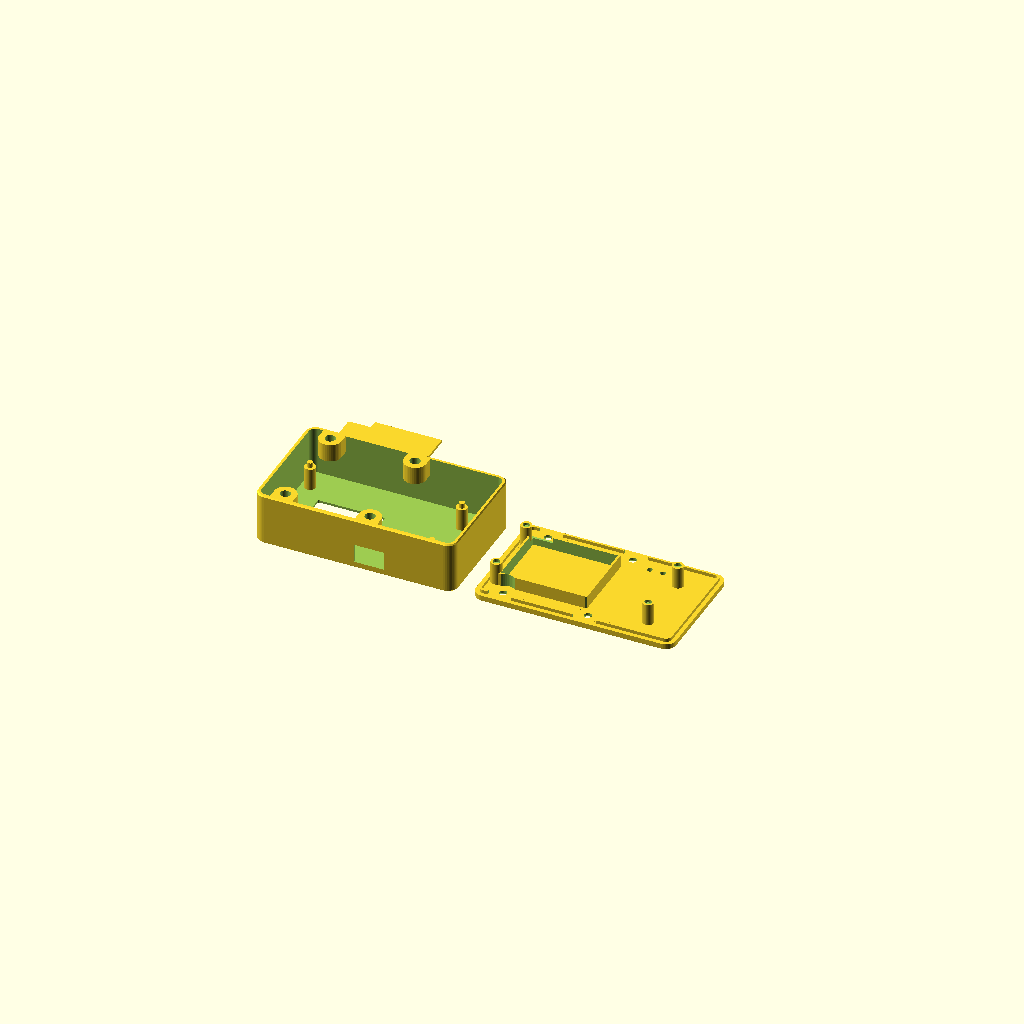
Cell 1: the model at its default parameters.
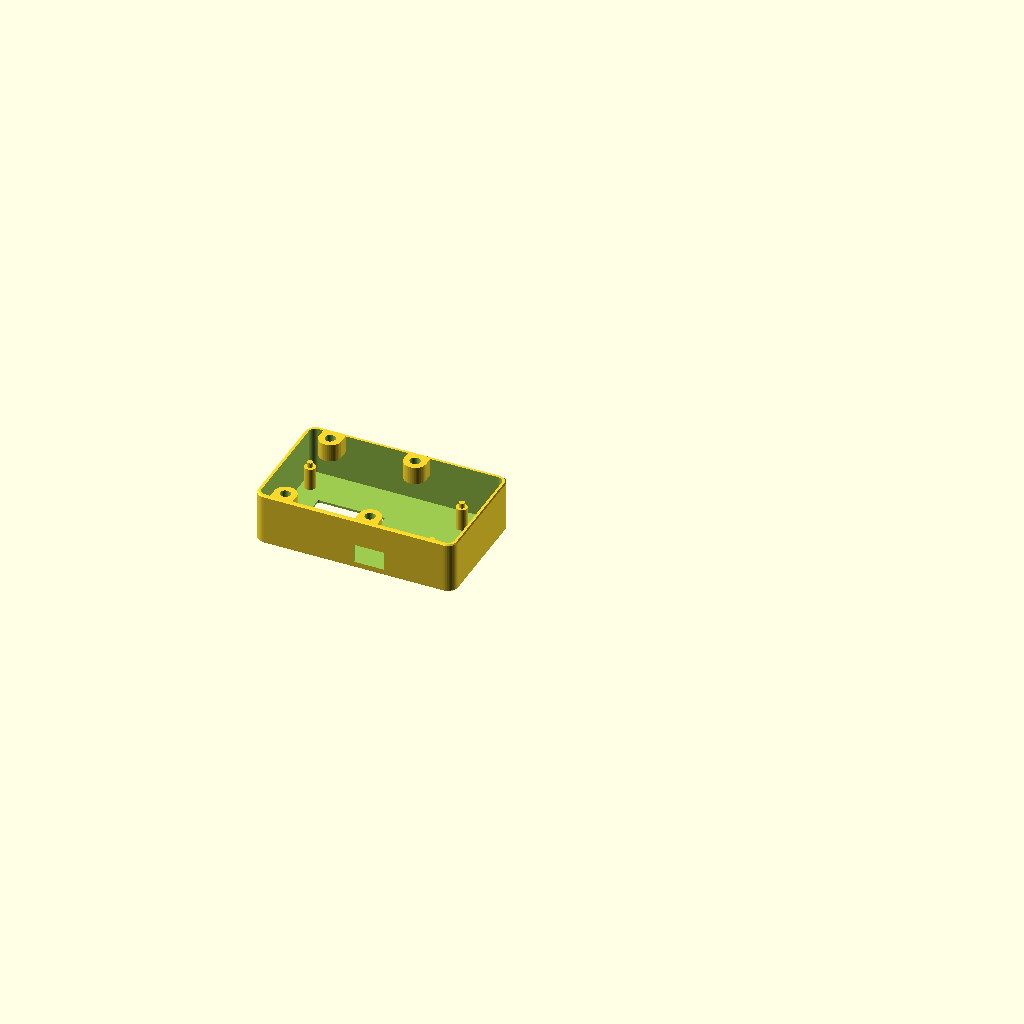
Cell 2: part = "front" (everything else at default).
All cells are drawn from one camera (rotation 55°, 0°, 25°, orthographic, colour scheme Cornfield), so only the parameter changes between them.
The OpenSCAD source (design/mauwb-tag/enclosure.scad):
/* Makerfabs original STM32 AoA TAG pocket enclosure, prototype rev D (rocker opening), mm.
 * Board XY from vendor V1.1 Eagle file, commit 34b9705edcb7feca83f652280047847d4bc03c34.
 * U2 footprint is an envelope, not a verified 3D model of the shipped X3-MAX.
 * Component Z heights, plugged battery connector and print fit need measurement.
 * Read README.md before buying/connecting a battery. Stock charger is ~1 A.
 * No header strips fitted. Intended battery: protected 1S 500 mAh, 36 x 29 x 4.75.
 * Source coordinates: USB end x=0, antenna end +X, battery connector +Y.
 * Compatible with OpenSCAD 2015.03 and later; no external CAD libraries.
 */

/* [Output] */
part = "print_plate"; // [print_plate,front,rear,shield,fit_gauge,insert_coupon,switch_coupon,assembly,exploded,electronics,collision,case_collision,switch_space,switch_space_collision,pcb,battery,radio]
show_references = true;

/* [Board - vendor XY, provisional Z] */
pcb_length = 72;
pcb_width = 32.6;
pcb_thickness = 1.6;
pcb_hole_diameter = 3;
pcb_corner_radius = 1.5;
bottom_component_height = 2.0;
bottom_clearance = 3.0;
top_clearance = 10.0; // Measure tallest part INCLUDING a plugged-in battery lead.
radio_x = 50;
radio_y = 10.0354;
radio_length = 32;   // Vendor U2 footprint runs to x=82, past the 72 mm carrier.
radio_width = 13;
radio_z_offset = 2;
radio_height = 4;    // Placeholder; keep separate from top_clearance.

/* [Battery] */
battery_length = 36;
battery_width = 29;
battery_height = 4.75;
battery_x = 5.5;
battery_y = 1.8;
battery_side_clearance = 1.0;
battery_vertical_clearance = 1.0; // Includes any thin protective pad, no compression.
battery_pad = 0.3;
shield_thickness = 1.2;
cradle_wall = 1.0;

/* [Case] */
wall = 1.6;
rear_thickness = 2.8;
front_thickness = 1.6;
corner_radius = 4.5;
edge_bevel = 0.5;
case_x_min = -3.7;
case_y_min = -10.0;
case_x_max = 86;
case_y_max = 44.3;
joint_fit = 0.25;
lip_height = 1.5;
lip_wall = 1.0;
locator_diameter = 2.5;
support_diameter = 5.0;
pcb_axial_play = 0.15;

/* [Access] */
// External charging is the no-board-modification default: USB is covered.
// Enable only after reducing/confirming charge current, or for a battery-free case.
usb_openings = false;
usb_window_width = 10.8;
usb_window_height = 6.0;
usb_center_above_pcb = 1.7;
screen_window = true;
screen_width = 30;
screen_height = 17.5;
screen_x = 24.0284;
screen_y = 18.161;
screen_recess = 0.6; // Optional 0.5 mm clear PET sheet + thin perimeter adhesive.
button_holes = true;
button_hole_diameter = 2.4;
lanyard_holes = true; // Soft cord holes in rear plate, outside battery/RF footprint.

/* [Same KCD11-101 style rocker opening as camera anchor] */
switch_opening = true;
switch_width = 13.5; // Along X on the BAT-connector (+Y) side; no extra fit allowance.
switch_height = 8.4; // Along Z; sharp rectangular opening, no chamfer.
switch_body_width = 13.27; // User-measured body, shared with anchor design.
switch_body_height = 8.18;
switch_x = 48;
switch_z = 19; // Above PCB; below roof, with 2.75 mm to the outside top.
switch_installed_depth = 15; // Approximate user measurement including terminals.
switch_space_depth = 20; // Reserved inward from OUTER wall, not measured body depth.
// Flange, clips, terminal spread and flexible wire bends still need a physical fit.

/* [Fasteners] */
// Four M3 x 8 mm screws into M3 x 4 x 5 mm heat-set inserts.
// Default 90-degree countersink accepts heads up to 6.72 mm (ISO 10642).
// For button/pan/socket heads use "flat": heads then stand proud of the rear.
case_screw_seat = "countersunk"; // [countersunk,flat]
case_screw_clearance = 3.4;
case_screw_pilot = 2.5;
case_screw_head = 7.0;
case_boss_diameter = 10.0;
case_boss_height = 8.0;

/* [JROUTH M3 x 4 x 5 mm heat-set inserts] */
use_heat_set_inserts = true;
insert_hole_diameter = 4.6; // Starting fit only: test the coupon with your filament/printer.
insert_outer_diameter = 4.99; // User-measured OD; label gives 5 mm nominal.
insert_length = 4.0;
insert_bottom_clearance = 1.0;
insert_coupon_diameters = [4.4,4.5,4.6,4.7,4.8];

/* [Hidden] */
$fn = 40;
eps = 0.02;
case_length = case_x_max - case_x_min;
case_width = case_y_max - case_y_min;
shield_z = rear_thickness + battery_height + battery_vertical_clearance;
pcb_z = shield_z + shield_thickness + bottom_clearance;
pcb_top = pcb_z + pcb_thickness;
case_height = pcb_top + top_clearance + front_thickness;
pcb_holes = [[2,2], [2,30.6], [70,2], [70,30.6]];
case_screws = [[8,-4.5], [46,-4.5], [8,38.8], [46,38.8]];
cradle_x = battery_x - battery_side_clearance - cradle_wall;
cradle_y = battery_y - battery_side_clearance - cradle_wall;
cradle_length = battery_length + 2*(battery_side_clearance + cradle_wall);
cradle_width = battery_width + 2*(battery_side_clearance + cradle_wall);
insert_dimensions_valid = insert_hole_diameter > case_screw_clearance
    && insert_outer_diameter >= insert_hole_diameter
    && 2*insert_outer_diameter <= case_boss_diameter
    && insert_length > 0
    && insert_length+insert_bottom_clearance <= case_boss_height-0.7;
switch_dimensions_valid = switch_width == 13.5 && switch_height == 8.4
    && switch_body_width < switch_width && switch_body_height < switch_height
    && switch_space_depth >= switch_installed_depth
    && switch_x-switch_width/2 > case_x_min+corner_radius
    && switch_x+switch_width/2 < case_x_max-corner_radius
    && switch_z-switch_body_height/2 > pcb_top+0.5
    && switch_z-switch_height/2 > rear_thickness+case_boss_height
    && switch_z+switch_height/2 < case_height-front_thickness;

echo("PROTOTYPE: verify component heights / plugged BAT connector before final print.");
echo("Outer case L/W/H (mm)", case_length, case_width, case_height);
echo("Cell envelope L/W/H (mm)", battery_length, battery_width, battery_height);
echo("Battery ends at X; radio envelope begins at X", battery_x+battery_length, radio_x);
echo("USB openings", usb_openings, "Stock ~1A charging is unsuitable for proposed 500mAh cell.");
echo("Fasteners: four M3 x 8 mm; seat", case_screw_seat);
echo("Heat-set inserts enabled", use_heat_set_inserts);
echo("Switch opening W/H, center X/Z (mm)",switch_width,switch_height,switch_x,switch_z);

module rr2(x,y,w,h,r) {
    hull() for (px=[x+r,x+w-r], py=[y+r,y+h-r])
        translate([px,py]) circle(r=r);
}

module outline(inset=0) {
    rr2(case_x_min+inset,case_y_min+inset,
        case_length-2*inset,case_width-2*inset,max(0.5,corner_radius-inset));
}

module at_holes(holes) {
    for (p=holes) translate([p[0],p[1],0]) children();
}

module case_boss_profiles(extra=0) {
    r = case_boss_diameter/2 + extra;
    for (p=case_screws) {
        translate(p) circle(r=r);
        // Full-width webs join the larger bosses to the outside wall.
        if (p[1] < pcb_width/2)
            translate([p[0]-r,case_y_min-extra])
                square([2*r,p[1]-case_y_min+extra]);
        else
            translate([p[0]-r,p[1]])
                square([2*r,case_y_max-p[1]+extra]);
    }
}

module case_boss_clearances(z,h,extra=0.3) {
    translate([0,0,z]) linear_extrude(h) case_boss_profiles(extra);
}

module front_outer() {
    hull() {
        translate([0,0,rear_thickness]) linear_extrude(eps) outline(edge_bevel);
        translate([0,0,rear_thickness+edge_bevel]) linear_extrude(eps) outline();
        translate([0,0,case_height-edge_bevel-eps]) linear_extrude(eps) outline();
        translate([0,0,case_height-eps]) linear_extrude(eps) outline(edge_bevel);
    }
}

module switch_cutout() {
    if (switch_opening)
        translate([switch_x-switch_width/2,case_y_max-wall-eps,switch_z-switch_height/2])
            cube([switch_width,wall+2*eps,switch_height]);
}

module switch_space_reference() {
    // Clearance corridor only: the actual switch/flange is not a supplied 3D model.
    if (switch_opening)
        translate([switch_x-switch_body_width/2,case_y_max-switch_space_depth,
                   switch_z-switch_body_height/2])
            cube([switch_body_width,switch_space_depth,switch_body_height]);
}

module front_shell() {
    difference() {
        union() {
            difference() {
                front_outer();
                translate([0,0,rear_thickness-eps])
                    linear_extrude(case_height-front_thickness-rear_thickness+eps)
                        outline(wall);
            }
            // Board rests against these front pads; pegs enter its four holes.
            at_holes(pcb_holes) {
                translate([0,0,pcb_top])
                    cylinder(d=support_diameter,h=case_height-front_thickness-pcb_top+eps);
                translate([0,0,pcb_z-0.65])
                    cylinder(d=locator_diameter,h=pcb_thickness+0.65+eps);
            }
            // Short closure bosses are below the PCB, outside the cell volume.
            intersection() {
                front_outer();
                translate([0,0,rear_thickness]) linear_extrude(case_boss_height)
                    case_boss_profiles();
            }
        }
        at_holes(case_screws) {
            translate([0,0,rear_thickness-eps])
                cylinder(d=use_heat_set_inserts ? case_screw_clearance : case_screw_pilot,
                         h=case_boss_height-0.7);
            if (use_heat_set_inserts)
                translate([0,0,rear_thickness-eps])
                    cylinder(d=insert_hole_diameter,
                             h=insert_length+insert_bottom_clearance+eps);
        }
        if (usb_openings) for (cy=[9.7214,21.3868])
            translate([case_x_min-1,cy-usb_window_width/2,
                       pcb_top+usb_center_above_pcb-usb_window_height/2])
                cube([wall+5,usb_window_width,usb_window_height]);
        if (screen_window) {
            translate([0,0,case_height-front_thickness-eps])
                linear_extrude(front_thickness+2*eps)
                    rr2(screen_x-screen_width/2,screen_y-screen_height/2,
                        screen_width,screen_height,0.7);
            translate([0,0,case_height-screen_recess])
                linear_extrude(screen_recess+eps)
                    rr2(screen_x-screen_width/2-1.5,screen_y-screen_height/2-1.5,
                        screen_width+3,screen_height+3,0.8);
        }
        if (button_holes) for (cx=[42.4688,47.2186])
            translate([cx,21.9136,case_height-front_thickness-eps])
                cylinder(d=button_hole_diameter,h=front_thickness+2*eps);
        switch_cutout();
    }
}

module rear_lip() {
    difference() {
        translate([0,0,rear_thickness-eps]) linear_extrude(lip_height+eps)
            difference() {
                outline(wall+joint_fit);
                outline(wall+joint_fit+lip_wall);
            }
        case_boss_clearances(rear_thickness-2*eps,lip_height+3*eps);
    }
}

module cradle() {
    difference() {
        translate([cradle_x,cradle_y,rear_thickness-eps])
            cube([cradle_length,cradle_width,shield_z-rear_thickness+eps]);
        translate([battery_x-battery_side_clearance,battery_y-battery_side_clearance,
                   rear_thickness-eps*2])
            cube([battery_length+2*battery_side_clearance,
                  battery_width+2*battery_side_clearance,shield_z+1]);
        // Wire exit at the battery connector side. No wire crosses a lid joint.
        translate([cradle_x-eps,battery_y+battery_width-2,shield_z-2.5])
            cube([battery_x+8-cradle_x+eps,5,4]);
        case_boss_clearances(rear_thickness-eps*2,case_height);
    }
}

module rear_cover() {
    difference() {
        union() {
            hull() {
                linear_extrude(eps) outline(edge_bevel);
                translate([0,0,edge_bevel]) linear_extrude(eps) outline();
                translate([0,0,rear_thickness-eps]) linear_extrude(eps) outline();
            }
            rear_lip();
            cradle();
            at_holes(pcb_holes) translate([0,0,rear_thickness-eps])
                cylinder(d=support_diameter,h=pcb_z-pcb_axial_play-rear_thickness+eps);
        }
        // Clearance for front locating pegs; board capture has 0.15 mm axial play.
        at_holes(pcb_holes) translate([0,0,pcb_z-1.5])
            cylinder(d=locator_diameter+0.6,h=2);
        at_holes(case_screws) {
            translate([0,0,-eps]) cylinder(d=case_screw_clearance,h=rear_thickness+2*eps);
            if (case_screw_seat == "countersunk")
                translate([0,0,-eps]) cylinder(d1=case_screw_head,d2=case_screw_clearance,
                                               h=(case_screw_head-case_screw_clearance)/2+eps);
        }
        if (lanyard_holes) for (cx=[55,61])
            translate([cx,35.5,-eps]) cylinder(d=2.5,h=rear_thickness+2*eps);
    }
}

module battery_shield() {
    // Loose rigid separator seats on the cradle rim. Rear removal releases it.
    difference() {
        translate([cradle_x,cradle_y,shield_z])
            cube([cradle_length,cradle_width,shield_thickness]);
        at_holes(pcb_holes) translate([0,0,shield_z-eps])
            cylinder(d=support_diameter+0.6,h=shield_thickness+2*eps);
        case_boss_clearances(shield_z-eps,shield_thickness+2*eps);
        translate([cradle_x-eps,battery_y+battery_width-2,shield_z-eps])
            cube([battery_x+8-cradle_x+eps,5,shield_thickness+2*eps]);
    }
}

module pcb_reference() {
    difference() {
        translate([0,0,pcb_z]) linear_extrude(pcb_thickness)
            rr2(0,0,pcb_length,pcb_width,pcb_corner_radius);
        at_holes(pcb_holes) translate([0,0,pcb_z-eps])
            cylinder(d=pcb_hole_diameter,h=pcb_thickness+2*eps);
    }
}

module battery_reference() {
    translate([battery_x,battery_y,rear_thickness+battery_pad])
        cube([battery_length,battery_width,battery_height]);
}

module radio_reference() {
    translate([radio_x,radio_y,pcb_top+radio_z_offset])
        cube([radio_length,radio_width,radio_height]);
}

module electronics(include_battery=true) {
    color([0.70,0.12,0.12]) pcb_reference();
    if (include_battery) color([0.68,0.69,0.71]) battery_reference();
    color([0.18,0.42,0.28]) radio_reference();
    // Approximate bodies for clearance visualization, not vendor 3D component data.
    color([0.06,0.09,0.13]) translate([screen_x-16.21,screen_y-10.68,pcb_top])
        cube([32.42,21.36,3.0]);
    color([0.4,0.4,0.4]) for (cy=[9.7214,21.3868])
        translate([-0.71,cy-4.32,pcb_top]) cube([7.35,8.64,3.3]);
    color([0.85,0.85,0.80]) translate([5.001,28.95,pcb_top]) cube([6,4.8,6]);
    // Mated plug and bent lead are an explicit provisional clearance envelope.
    color([0.95,0.7,0.3,0.5]) translate([4.5,28.5,pcb_top+5.5]) cube([7,8,3.5]);
    color([0.2,0.2,0.2]) translate([5,4,pcb_z-bottom_component_height])
        cube([59,25,bottom_component_height]);
}

module fit_gauge() {
    // XY hole/outline check only. Never press electronics flat onto this gauge.
    difference() {
        linear_extrude(1.2) difference() {
            rr2(-1,-1,pcb_length+2,pcb_width+2,2.5);
            rr2(4,4,pcb_length-8,pcb_width-8,1);
        }
        // One continuous USB relief avoids leaving an isolated middle fragment.
        translate([-2,5,-eps]) cube([6.1,22.6,2]);
    }
    at_holes(pcb_holes) {
        cylinder(d=5,h=1.2);
        translate([0,0,1.2]) cylinder(d=locator_diameter,h=1.8);
    }
}

module insert_coupon() {
    // Separate trial piece; same 10 mm bosses, vertical holes and blind depths.
    // Labels are modeled hole diameters, not measured printed hole sizes.
    base = 1.6;
    pitch = case_boss_diameter + 2;
    coupon_length = len(insert_coupon_diameters)*pitch + 2;
    linear_extrude(base) rr2(0,0,coupon_length,23,2);
    for (i=[0:len(insert_coupon_diameters)-1]) {
        cx = 1 + pitch/2 + i*pitch;
        d = insert_coupon_diameters[i];
        translate([cx,7,base-eps]) difference() {
            cylinder(d=case_boss_diameter,h=case_boss_height+eps);
            translate([0,0,case_boss_height-insert_length-insert_bottom_clearance+eps])
                cylinder(d=d,h=insert_length+insert_bottom_clearance+eps);
            translate([0,0,0.7+eps])
                cylinder(d=case_screw_clearance,h=case_boss_height);
        }
        translate([cx,17,base-eps]) linear_extrude(0.5+eps)
            text(str(d),size=3.5,font="Arial",halign="center",valign="center");
    }
}

module print_front() {
    translate([-case_x_min,case_y_max,case_height]) rotate([180,0,0]) front_shell();
}
module print_rear() { translate([-case_x_min,-case_y_min,0]) rear_cover(); }
module print_shield() { translate([-cradle_x,-cradle_y,-shield_z]) battery_shield(); }

module switch_coupon() {
    // Match the tag's 1.6 mm wall, with the anchor's exact 13.5 x 8.4 aperture.
    difference() {
        cube([switch_width+10,switch_height+10,wall]);
        translate([5,5,-eps]) cube([switch_width,switch_height,wall+2*eps]);
    }
}

// Fail closed on unknown/oversize inserts instead of exporting a guess.
if (use_heat_set_inserts && !insert_dimensions_valid)
    echo("ERROR: Enter supplier insert hole/outer diameters and length. Boss diameter must be >=2x insert OD; pocket must leave >=0.7 mm blind end wall.");
else if (switch_opening && !switch_dimensions_valid)
    echo("ERROR: Switch must retain the exact anchor aperture and clear the PCB, roof, bosses and rounded corners.");
else if (part == "front") print_front();
else if (part == "rear") print_rear();
else if (part == "shield") print_shield();
else if (part == "fit_gauge") translate([1,1,0]) fit_gauge();
else if (part == "insert_coupon") insert_coupon();
else if (part == "switch_coupon") switch_coupon();
else if (part == "print_plate") {
    print_front();
    translate([case_length+8,0,0]) print_rear();
    translate([0,case_width+8,0]) print_shield();
}
else if (part == "assembly" || part == "exploded") {
    explode = part == "exploded" ? 1 : 0;
    color([0.20,0.43,0.53]) translate([0,0,52*explode]) front_shell();
    color([0.28,0.54,0.61]) rear_cover();
    color([0.83,0.69,0.40]) translate([0,0,9*explode]) battery_shield();
    if (show_references) {
        translate([0,0,18*explode]) electronics(false);
        color([0.68,0.69,0.71]) battery_reference();
        color([0.9,0.55,0.15,0.4]) translate([0,0,52*explode]) switch_space_reference();
    }
}
else if (part == "electronics") electronics();
else if (part == "pcb") pcb_reference();
else if (part == "battery") battery_reference();
else if (part == "radio") radio_reference();
else if (part == "switch_space") switch_space_reference();
else if (part == "switch_space_collision") intersection() {
    union() { front_shell(); rear_cover(); battery_shield(); electronics(); }
    switch_space_reference();
}
else if (part == "collision") intersection() {
    union() { front_shell(); rear_cover(); battery_shield(); }
    electronics();
}
else if (part == "case_collision") union() {
    intersection() { front_shell(); rear_cover(); }
    intersection() { front_shell(); battery_shield(); }
    intersection() { rear_cover(); battery_shield(); }
}
Parameter table extracted from the source (name, type, default, range or options):
part: string, default "print_plate", options "print_plate", "front", "rear", "shield", "fit_gauge", "insert_coupon", "switch_coupon", "assembly", "exploded", "electronics", "collision", "case_collision", "switch_space", "switch_space_collision", "pcb", "battery", "radio"
show_references: bool, default true
pcb_length: number, default 72
pcb_width: number, default 32.6
pcb_thickness: number, default 1.6
pcb_hole_diameter: number, default 3
pcb_corner_radius: number, default 1.5
bottom_component_height: number, default 2
bottom_clearance: number, default 3
top_clearance: number, default 10
radio_x: number, default 50
radio_y: number, default 10.0354
radio_length: number, default 32
radio_width: number, default 13
radio_z_offset: number, default 2
radio_height: number, default 4
battery_length: number, default 36
battery_width: number, default 29
battery_height: number, default 4.75
battery_x: number, default 5.5
battery_y: number, default 1.8
battery_side_clearance: number, default 1
battery_vertical_clearance: number, default 1
battery_pad: number, default 0.3
shield_thickness: number, default 1.2
cradle_wall: number, default 1
wall: number, default 1.6
rear_thickness: number, default 2.8
front_thickness: number, default 1.6
corner_radius: number, default 4.5
edge_bevel: number, default 0.5
case_x_min: number, default -3.7
case_y_min: number, default -10
case_x_max: number, default 86
case_y_max: number, default 44.3
joint_fit: number, default 0.25
lip_height: number, default 1.5
lip_wall: number, default 1
locator_diameter: number, default 2.5
support_diameter: number, default 5
pcb_axial_play: number, default 0.15
usb_openings: bool, default false
usb_window_width: number, default 10.8
usb_window_height: number, default 6
usb_center_above_pcb: number, default 1.7
screen_window: bool, default true
screen_width: number, default 30
screen_height: number, default 17.5
screen_x: number, default 24.0284
screen_y: number, default 18.161
screen_recess: number, default 0.6
button_holes: bool, default true
button_hole_diameter: number, default 2.4
lanyard_holes: bool, default true
switch_opening: bool, default true
switch_width: number, default 13.5
switch_height: number, default 8.4
switch_body_width: number, default 13.27
switch_body_height: number, default 8.18
switch_x: number, default 48
switch_z: number, default 19
switch_installed_depth: number, default 15
switch_space_depth: number, default 20
case_screw_seat: string, default "countersunk", options "countersunk", "flat"
